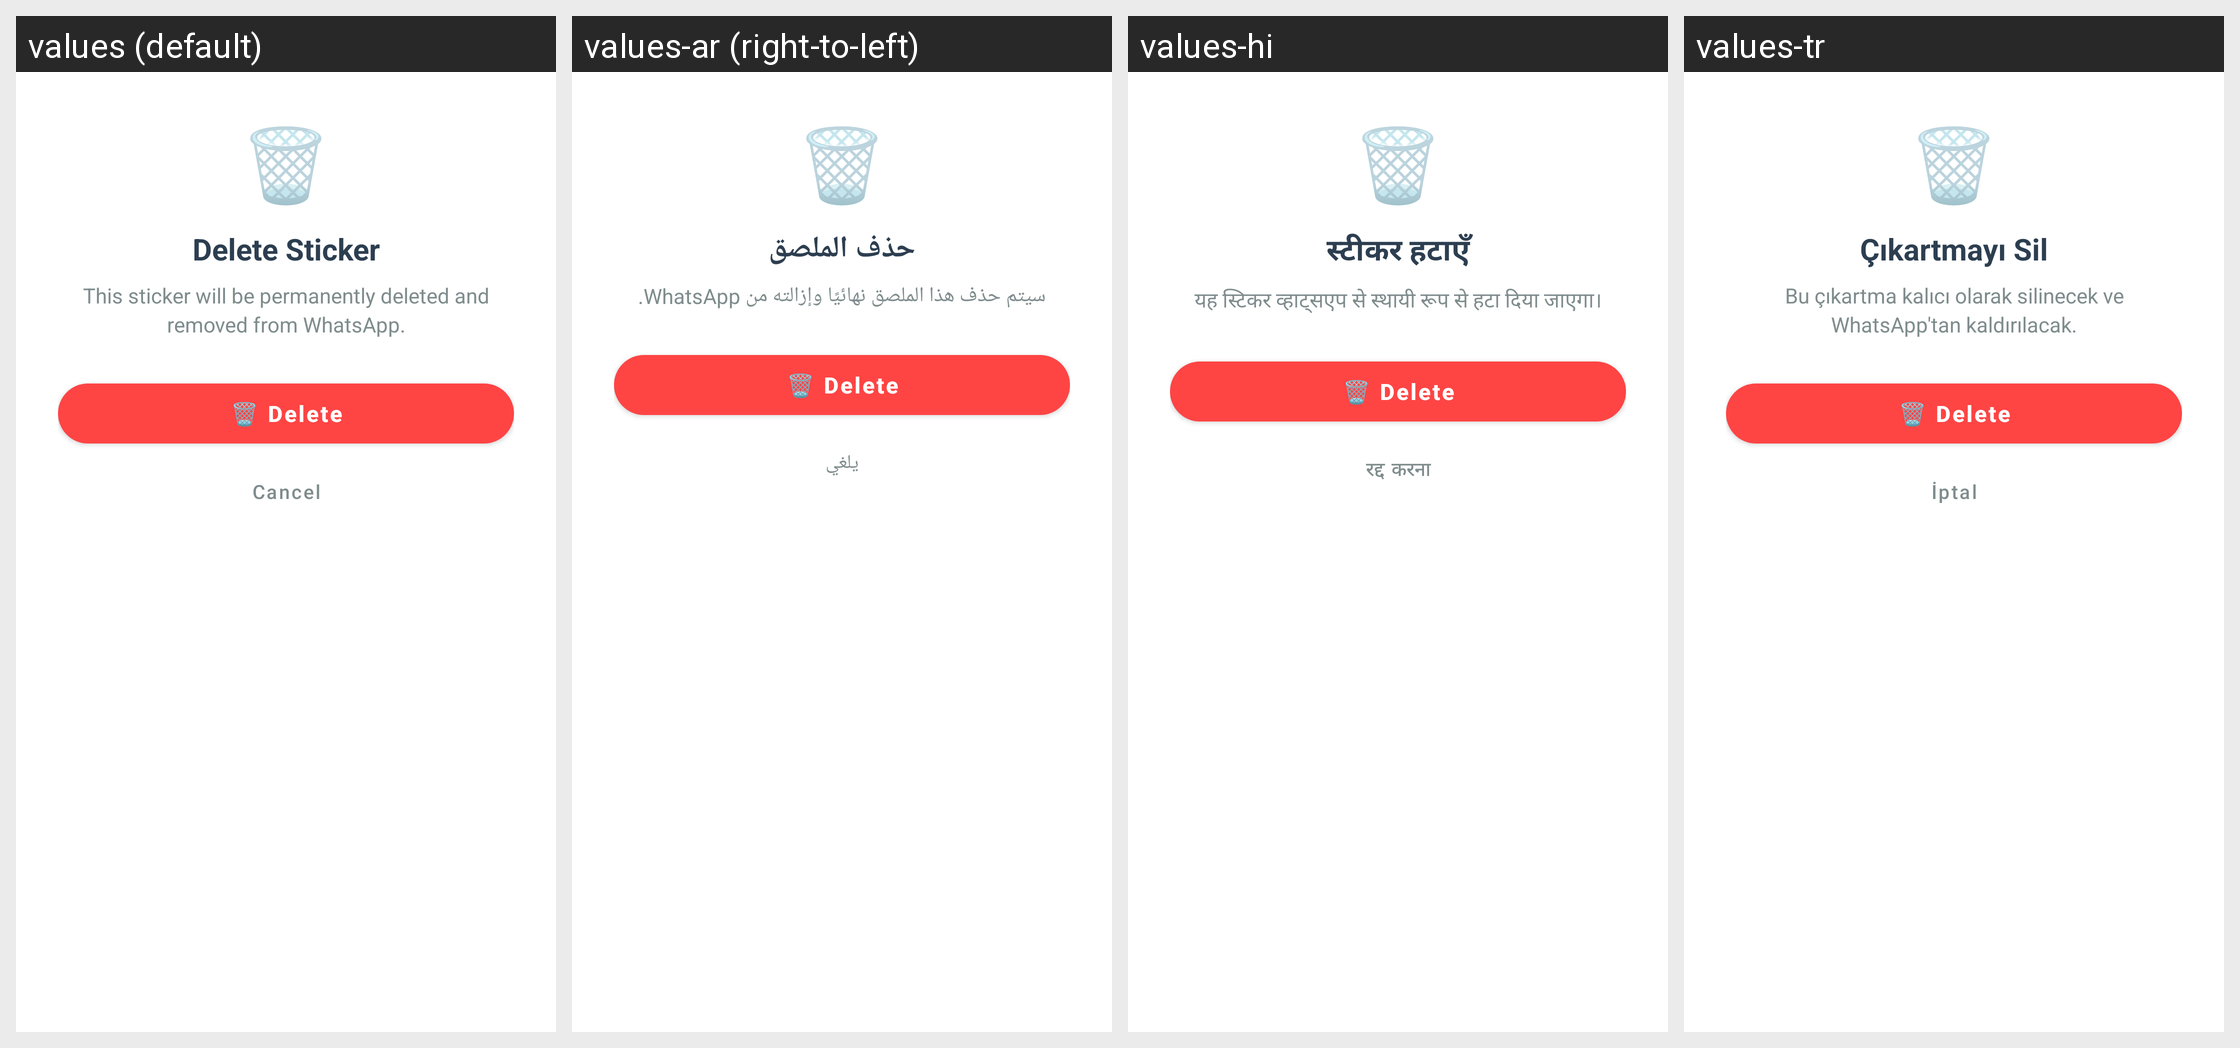

The same Android screen rendered under several of its app's locales, left to right. List the strings drawn on it with the default value and each locale's translation.
Android screen res/layout/dialog_delete_sticker.xml rendered under 4 locales, left to right: values (default), values-ar (right-to-left), values-hi, values-tr. Device: Nexus 5 (rendered at 1080×1920; each locale shown at half size, 540×960, under a caption strip naming it); theme AppTheme.
Other locales in the repository, not shown: values-de, values-es, values-fil, values-fr, values-in, values-it, values-ja, values-ko, values-pt, values-ru, values-th, values-vi, values-zh.
Strings drawn on this screen, with the default value and each locale's value (text and hints the layout hard-codes, and strings that could not be matched under every locale, appear in the picture but are not listed):

delete_sticker_title
  values: Delete Sticker
  values-ar: حذف الملصق
  values-hi: स्टीकर हटाएँ
  values-tr: Çıkartmayı Sil

delete_sticker_message
  values: This sticker will be permanently deleted and removed from WhatsApp.
  values-ar: سيتم حذف هذا الملصق نهائيًا وإزالته من WhatsApp.
  values-hi: यह स्टिकर व्हाट्सएप से स्थायी रूप से हटा दिया जाएगा।
  values-tr: Bu çıkartma kalıcı olarak silinecek ve WhatsApp'tan kaldırılacak.

cancel
  values: Cancel
  values-ar: يلغي
  values-hi: रद्द करना
  values-tr: İptal
